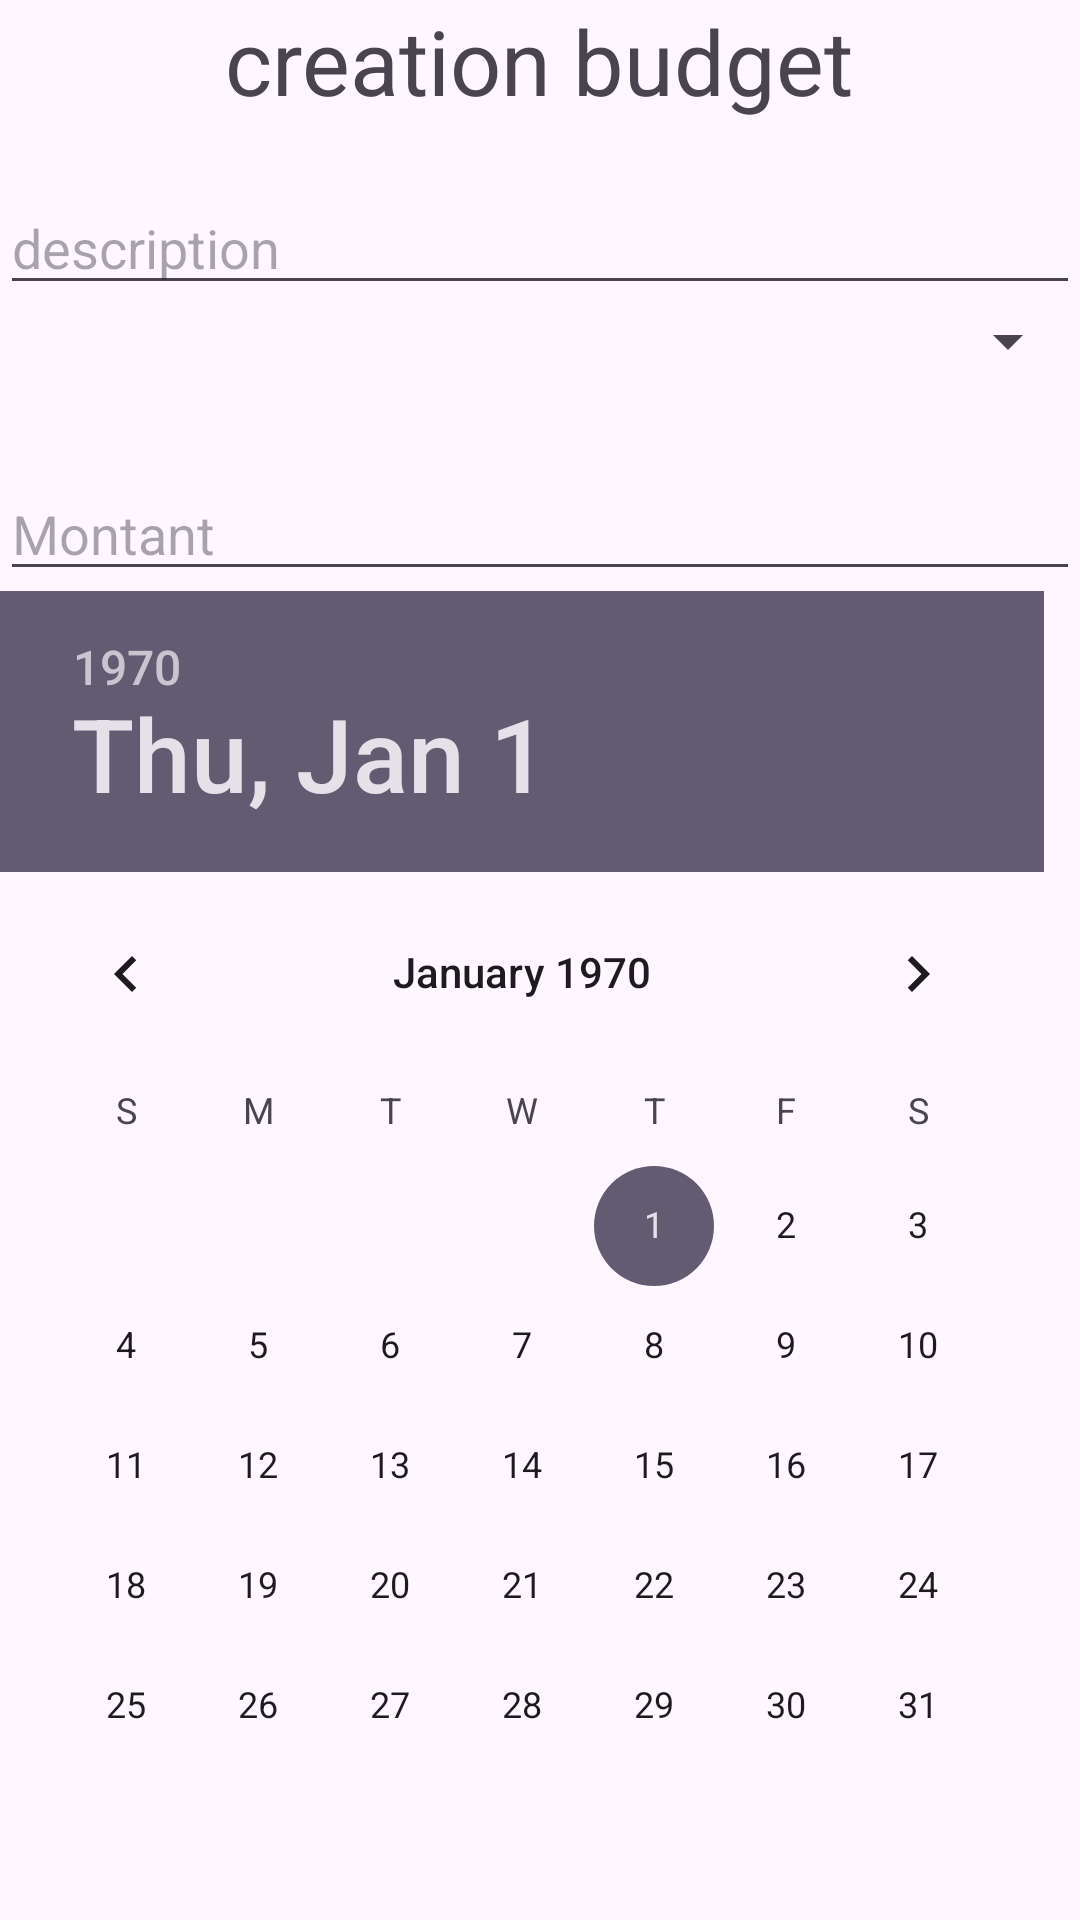

Android layout source for this screen:
<!-- AndroidManifest.xml: application theme Theme.MyAppBudget -->
<!-- res/layout/activity_main.xml -->
<?xml version="1.0" encoding="utf-8"?>
<androidx.constraintlayout.widget.ConstraintLayout xmlns:android="http://schemas.android.com/apk/res/android"
    xmlns:app="http://schemas.android.com/apk/res-auto"
    xmlns:tools="http://schemas.android.com/tools"
    android:layout_width="match_parent"
    android:layout_height="match_parent"
    tools:context=".MainActivity">

    <LinearLayout
        android:layout_width="match_parent"
        android:layout_height="match_parent"
        android:orientation="vertical">
        <TextView
            android:layout_width="wrap_content"
            android:layout_height="wrap_content"
            android:layout_gravity="center"
            android:text="creation budget"
            android:textSize="30dp"
            android:layout_marginBottom="20dp"/>

        <EditText
            android:id="@+id/description"
            android:layout_width="match_parent"
            android:layout_height="wrap_content"
            android:hint="description" />
        <Spinner
            android:layout_width="match_parent"
            android:layout_height="wrap_content"
            android:id="@+id/spinnercat"
            android:layout_marginBottom="30dp"
            ></Spinner>


        <EditText
            android:id="@+id/montant"
            android:layout_width="match_parent"
            android:layout_height="wrap_content"
            android:hint="Montant" />



        <DatePicker
            android:id="@+id/date"
            android:layout_width="match_parent"
            android:layout_height="wrap_content" />

        <Button
            android:id="@+id/btnajouter"
            android:layout_width="wrap_content"
            android:layout_height="wrap_content"
            android:text="ajouter"
            android:layout_gravity="center"
            />
        <Button
            android:id="@+id/btnafficher"
            android:layout_width="wrap_content"
            android:layout_height="wrap_content"
            android:text="afficher listes depeneses"
            android:layout_gravity="center"/>

        <ListView
            android:id="@+id/listViewExpens"
            android:layout_width="match_parent"
            android:layout_height="wrap_content"
            android:layout_marginTop="16dp" />

    </LinearLayout>


</androidx.constraintlayout.widget.ConstraintLayout>
<!-- resources referenced by this layout -->
<resources>
  <style name="Theme.MyAppBudget" parent="Base.Theme.MyAppBudget" />
  <style name="Base.Theme.MyAppBudget" parent="Theme.Material3.DayNight.NoActionBar">
          
          
      </style>
</resources>
